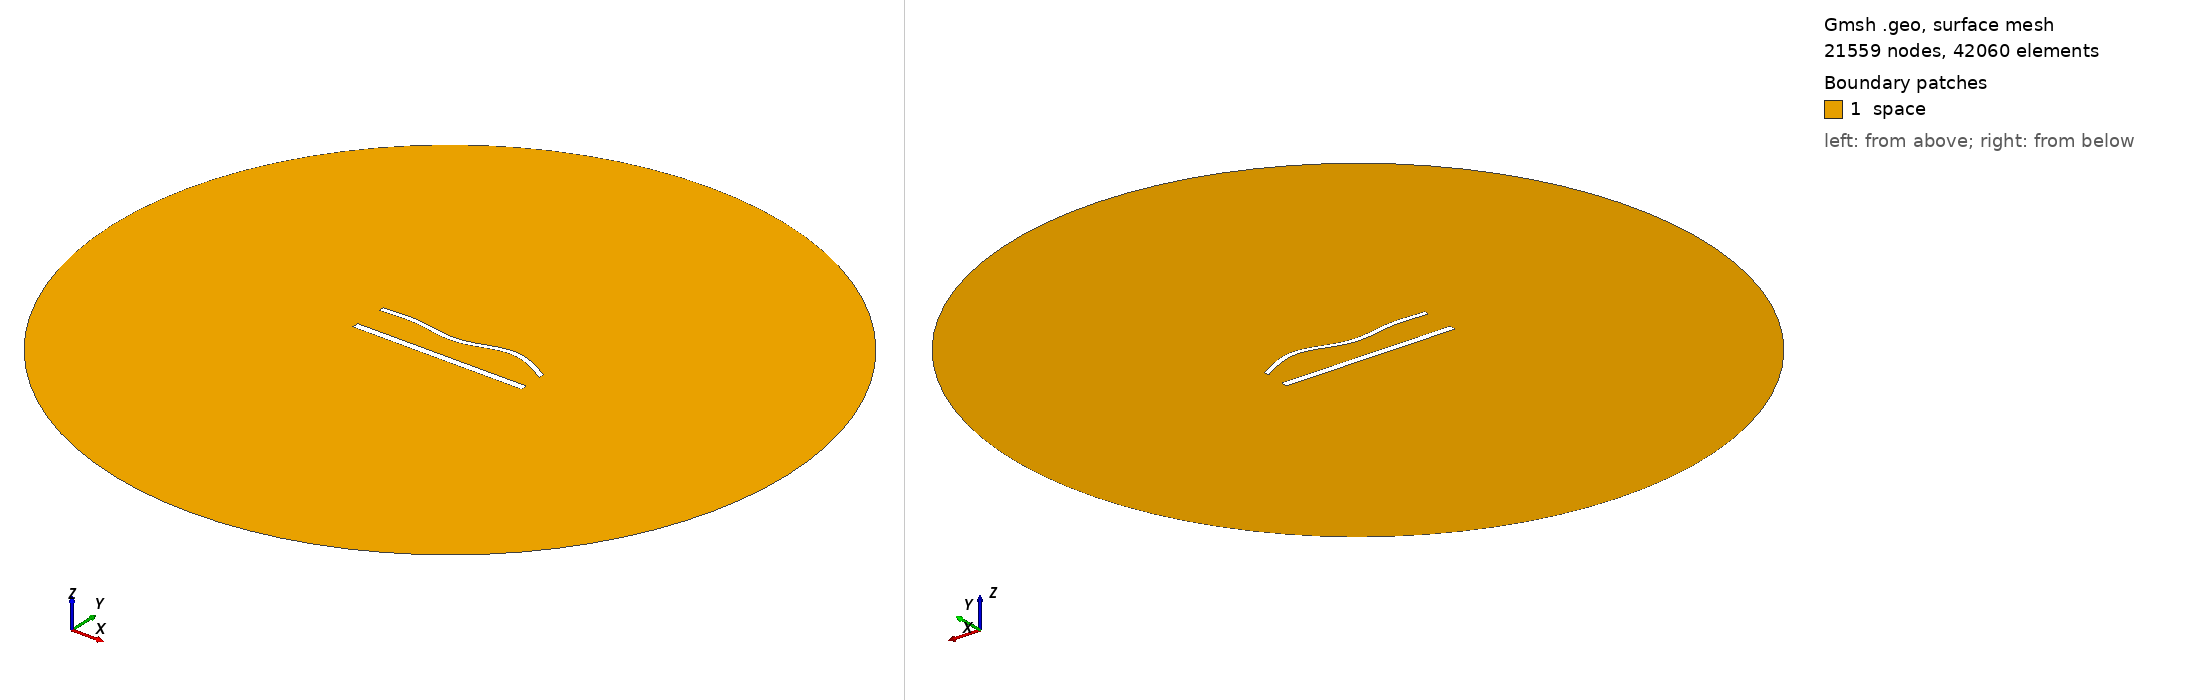

Gmsh geometry script, surface-meshed: 21559 nodes, 42060 surface elements. Boundary patches (legend numbers): 1 space. Left view from above one corner, right view from below the opposite corner. Legend entries are the model's physical surfaces. The drawing asked Gmsh for element sizes between 1% and 20% of the model's largest extent; the script's own settings can give other sizes.

=== 1254.geo (drawn) ===
//---------------------------------------
// Geometry kernel
//---------------------------------------

SetFactory("OpenCASCADE");



//---------------------------------------
// Parameters of the geometry
//---------------------------------------

// Overetch of the upper plate
overetch = 0.375;

// Distance between the plates
distance = 20.0;

// Discretization over the x axis (for the deformation)
nx = 50; 

// Length of the plate
L = 100 - overetch; 

// Number of modes
n = 4; 

// 1st mode coefficient
coeff(1) = 0.0;
beta(1) = 0.596864 * 3.1415926535 / L;

// 2nd mode coefficient
coeff(2) = 0.0;
beta(2) = 1.49418 * 3.1415926535 / L;

// 3rd mode coefficient
coeff(3) = -1.5;
beta(3) = 2.50025 * 3.1415926535 / L;

// 4th mode coefficient
coeff(4) = 1.5;
beta(4) = 3.49999 * 3.1415926535 / L;



//---------------------------------------
// Upper plate (deformed rectangle)
//---------------------------------------

// Coordiantes of the upper plate
xmin = -50;
xmax = 50 - overetch;

// Height of the upper plate
yheight = 4 - 2 * overetch;

// Indexes of the points
UpperID[] = {};
LowerID[] = {};
LeftID[] = {};
RightID[] = {};

// Point index
p = 1;

// Horizontal edges
For i In {1:nx}
    x = xmin + (i-1)*(xmax - xmin)/(nx-1);

    y_bottom = distance / 2 + overetch;
    For j In {1:n}
        C = (Cosh(beta(j)*L) + Cos(beta(j)*L)) / (Sinh(beta(j)*L) + Sin(beta(j)*L));
        y_bottom  = y_bottom + coeff(j) * (Cosh(beta(j)*(x+50)) - Cos(beta(j)*(x+50)) - C * (Sinh(beta(j)*(x+50)) - Sin(beta(j)*(x+50))));
    EndFor

    y_top = y_bottom + yheight;

    Point(p) = {x, y_top, 0, 1.0};
    UpperID[i] = p;
    p = p + 1;

    Point(p) = {x, y_bottom, 0, 1.0};
    LowerID[i] = p;
    p = p + 1;
EndFor

// Create point lists
UpperPts[] = {}; LowerPts[] = {};
For i In {1:nx}
  UpperPts[] += {UpperID[i]};
  LowerPts[] += {LowerID[i]};
EndFor

// Build splines
Spline(1) = {UpperPts[]};
Spline(2) = {LowerPts[]};
Line(3) = {LowerPts[nx-1], UpperPts[nx-1]};
Line(4) = {LowerPts[0], UpperPts[0]};

// Build the plane surface
Curve Loop(1) = {2, 3, -1, -4};
Plane Surface(1) = {1};



//---------------------------------------
// Lower plate (rectangle)
//---------------------------------------

// Vertices
Point(1001) = {-50, -distance/2, 0, 1.0};
Point(1002) = { 50, -distance/2, 0, 1.0};
Point(1003) = { 50,  -distance/2 + 4, 0, 1.0};
Point(1004) = {-50,  -distance/2 + 4, 0, 1.0};

// Edges
Line(5) = {1001, 1002};
Line(6) = {1002, 1003};
Line(7) = {1003, 1004};
Line(8) = {1004, 1001};

// Plane surface
Line Loop(2) = {5, 6, 7, 8};
Plane Surface(2) = {2}; 



//---------------------------------------
// Outer (fictious) boundary
//---------------------------------------

// Points
Point(1005) = {0, 0, 0};       // Center
Point(1006) = {200, 0, 0};     // Start point
Point(1007) = {0, 200, 0};     // 90 degrees
Point(1008) = {-200, 0, 0};    // 180 degrees
Point(1009) = {0, -200, 0};    // 270 degrees

// Circle arcs (each needs start, center, end)
Circle(9) = {1006, 1005, 1007};
Circle(10) = {1007, 1005, 1008};
Circle(11) = {1008, 1005, 1009};
Circle(12) = {1009, 1005, 1006};

// Plane surface for the entire domain
Curve Loop(3) = {9, 10, 11, 12};
Surface(3) = {3};

// Subtract the plates from the whole domain to obtain the actual domain where we want to solve the equations
BooleanDifference{ Surface{3}; Delete; }{ Surface{1}; Surface{2}; Delete; }




//---------------------------------------
// Transfinite Lines/Curves
//---------------------------------------

// Set the number of points on the boundaries
r = 6;
d = 0.15;

// Plates
Transfinite Curve {1} = 50*r/4 Using Progression 1;
Transfinite Line {2} = 50*r Using Progression 1;
Transfinite Curve {3, 4} = 2*r Using Progression 1+d;
Transfinite Line {5} = 50*r/4 Using Progression 1;
Transfinite Line {7} = 50*r Using Progression 1;
Transfinite Line {6} = 2*r Using Progression 1-d;
Transfinite Line {8} = 2*r Using Progression 1+d;

// Outer boundary
Transfinite Line {9, 10, 11, 12} = 20 Using Progression 1;



//---------------------------------------
// Physical groups
//---------------------------------------                

// Physical curves (boundaries)
Physical Line("force_segment", 10) = {2};
Physical Line("upper_plate", 11) = {1, 3, 4};
Physical Line("lower_plate", 12) = {5, 6, 7, 8};
Physical Line("boundary", 20) = {9, 10, 11, 12};

// Physical Surfaces
Physical Surface("space", 30) = {3};



//---------------------------------------
// 6. Generate the Mesh
//---------------------------------------

// 2D mesh generation
Mesh 2;
